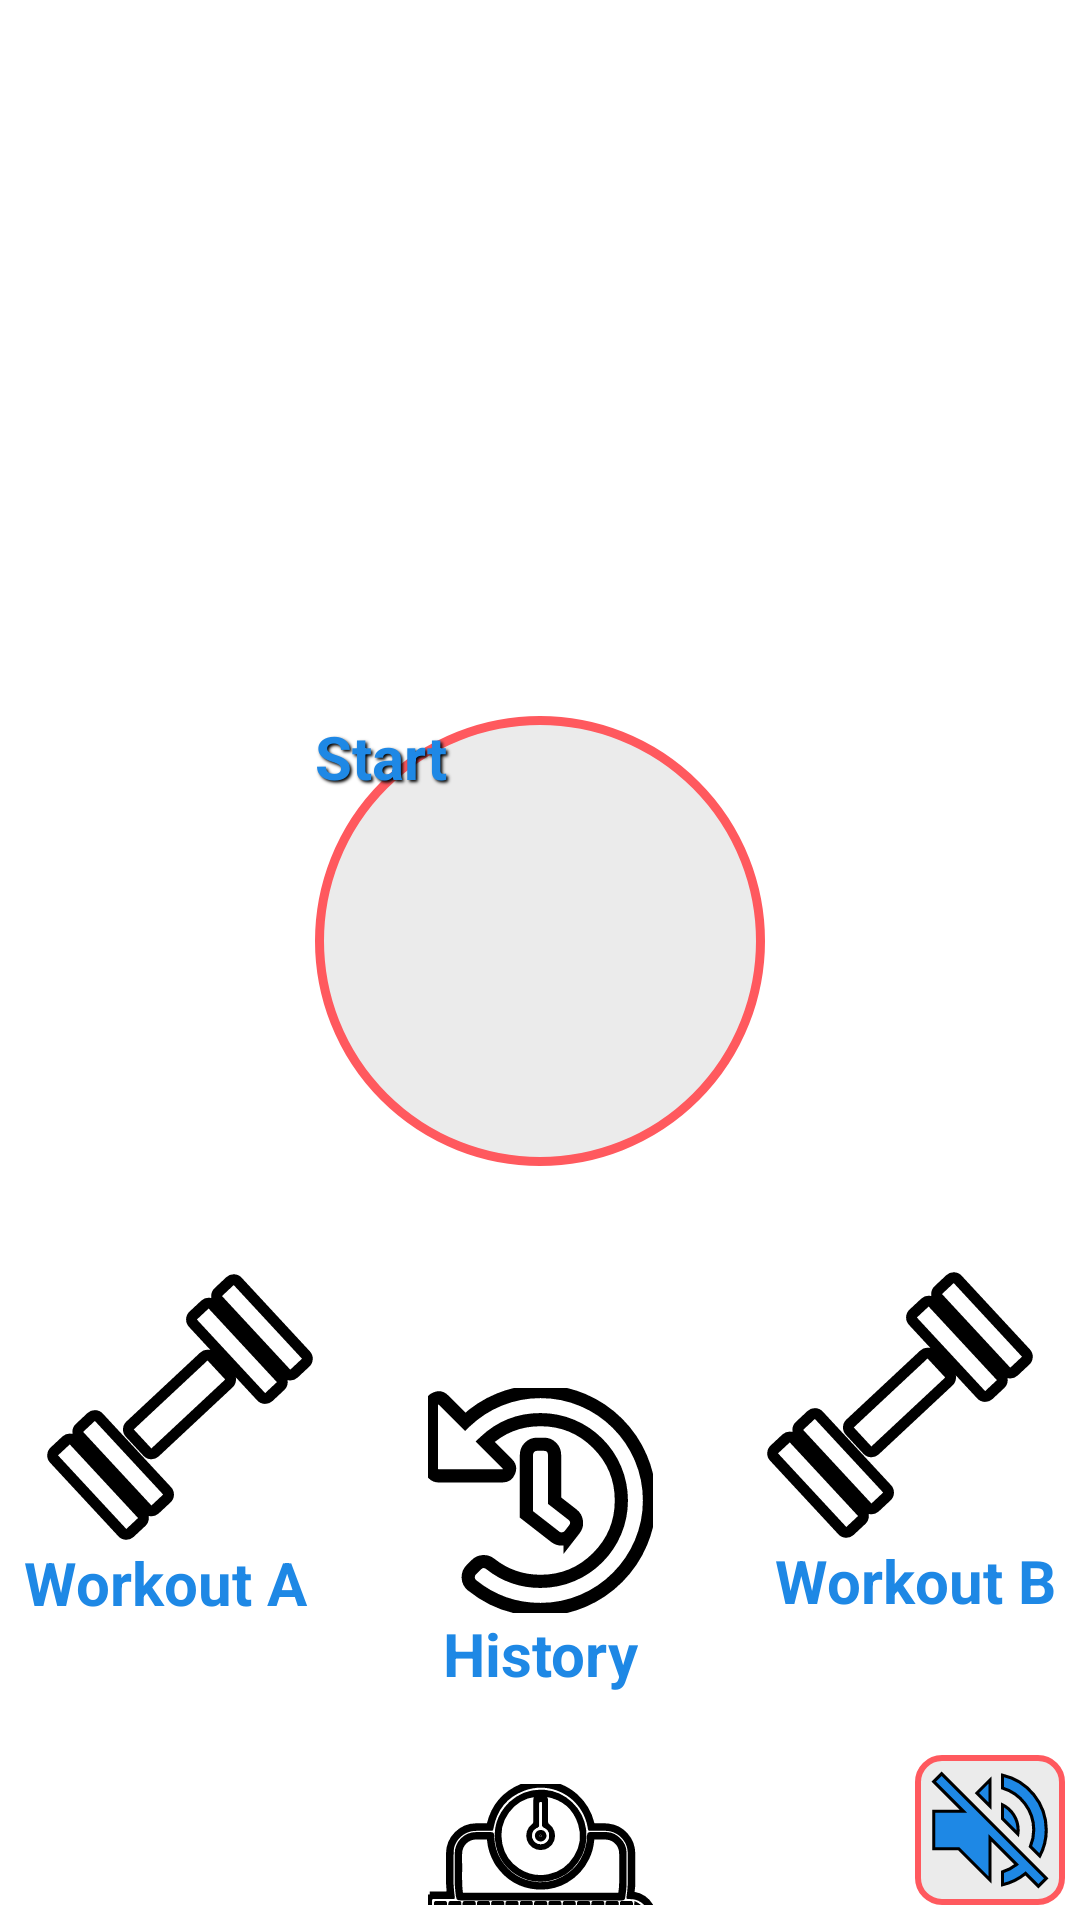

This screen was rendered from an Android layout file. Write that file and the resources it references.
<!-- AndroidManifest.xml: application theme Theme.7MinutesWorkout -->
<!-- res/layout/activity_main.xml -->
<?xml version="1.0" encoding="utf-8"?>
<androidx.constraintlayout.widget.ConstraintLayout xmlns:android="http://schemas.android.com/apk/res/android"
    xmlns:app="http://schemas.android.com/apk/res-auto"
    xmlns:tools="http://schemas.android.com/tools"
    android:layout_width="match_parent"
    android:layout_height="match_parent"
    android:orientation="vertical"
    android:padding="@dimen/globalPadding"
    tools:context=".MainActivity">

    <ImageView
        android:id="@+id/imageView"
        android:layout_width="match_parent"
        android:layout_height="300dp"
        android:layout_gravity="center"
        android:contentDescription="@string/app_logo"
        app:layout_constraintBottom_toTopOf="@+id/start"
        app:layout_constraintEnd_toEndOf="parent"
        app:layout_constraintHorizontal_bias="0.5"
        app:layout_constraintStart_toStartOf="parent"
        app:layout_constraintTop_toTopOf="parent"
        app:layout_constraintVertical_chainStyle="packed"
        app:srcCompat="@drawable/app_logo" />


    <androidx.appcompat.widget.AppCompatButton
        android:id="@+id/start"
        android:layout_width="150dp"
        android:layout_height="150dp"
        android:layout_gravity="center"
        android:layout_marginBottom="50dp"
        android:background="@drawable/start_button_shape_with_pressing_anim"
        android:enabled="false"
        android:shadowColor="@color/black"
        android:shadowDx="2"
        android:shadowDy="2"
        android:shadowRadius="2"
        android:text="@string/start"
        android:textColor="@color/blue"
        android:textSize="20sp"
        android:textStyle="bold"
        app:layout_constraintBottom_toTopOf="@+id/history"
        app:layout_constraintEnd_toEndOf="parent"
        app:layout_constraintHorizontal_bias="0.5"
        app:layout_constraintStart_toStartOf="parent"
        app:layout_constraintTop_toBottomOf="@+id/imageView"
        tools:ignore="TextContrastCheck" />


    <ImageButton
        android:id="@+id/history"
        android:layout_width="75dp"
        android:layout_height="75dp"
        android:layout_gravity="center"
        android:layout_marginTop="24dp"
        android:background="@drawable/circular_background_color"
        android:contentDescription="@string/history"
        android:gravity="center"
        android:src="@drawable/history"
        app:layout_constraintBottom_toTopOf="@+id/textView2"
        app:layout_constraintEnd_toEndOf="parent"
        app:layout_constraintHorizontal_bias="0.5"
        app:layout_constraintStart_toStartOf="parent"
        app:layout_constraintTop_toBottomOf="@+id/start"
        tools:ignore="DuplicateSpeakableTextCheck" />

    <TextView
        android:id="@+id/textView2"
        android:layout_width="wrap_content"
        android:layout_height="wrap_content"
        android:layout_marginBottom="30sp"
        android:gravity="center"
        android:text="@string/history"
        android:textColor="@color/blue"
        android:textSize="20sp"
        android:textStyle="bold"
        app:layout_constraintBottom_toTopOf="@+id/bmi"
        app:layout_constraintEnd_toEndOf="parent"
        app:layout_constraintHorizontal_bias="0.5"
        app:layout_constraintStart_toStartOf="parent"
        app:layout_constraintTop_toBottomOf="@+id/history" />

    <ImageButton
        android:id="@+id/bmi"
        android:layout_width="75dp"
        android:layout_height="75dp"
        android:layout_gravity="center"
        android:background="@drawable/circular_background_color"
        android:contentDescription="@string/bmi"
        android:gravity="center"
        android:src="@drawable/body_mass_index"
        app:layout_constraintBottom_toTopOf="@+id/textView"
        app:layout_constraintEnd_toEndOf="parent"
        app:layout_constraintHorizontal_bias="0.5"
        app:layout_constraintStart_toStartOf="parent"
        app:layout_constraintTop_toBottomOf="@+id/textView2"
        tools:ignore="DuplicateSpeakableTextCheck" />

    <ImageButton
        android:id="@+id/mute"
        android:layout_width="50dp"
        android:layout_height="50dp"
        android:layout_gravity="bottom"
        android:background="@drawable/mute_button"
        android:contentDescription="@string/sound"
        android:src="@drawable/ic_baseline_volume_off_24"
        app:layout_constraintBottom_toBottomOf="parent"
        app:layout_constraintEnd_toEndOf="parent"
        tools:ignore="ImageContrastCheck" />

    <TextView
        android:id="@+id/textView"
        android:layout_width="wrap_content"
        android:layout_height="wrap_content"
        android:layout_marginBottom="5dp"
        android:gravity="center"
        android:text="@string/bmi"
        android:textColor="@color/blue"
        android:textSize="20sp"
        android:textStyle="bold"
        app:layout_constraintBottom_toBottomOf="parent"
        app:layout_constraintEnd_toEndOf="parent"
        app:layout_constraintHorizontal_bias="0.5"
        app:layout_constraintStart_toStartOf="parent"
        app:layout_constraintTop_toBottomOf="@+id/bmi" />


    <ImageButton
        android:id="@+id/workoutB"
        android:layout_width="90dp"
        android:layout_height="90dp"
        android:layout_gravity="center"
        android:layout_marginTop="24dp"
        android:layout_marginEnd="10dp"
        android:background="@drawable/circular_background_color"
        android:contentDescription="@string/workout_plan_a"
        android:gravity="center"
        android:src="@drawable/bell"
        app:layout_constraintBottom_toBottomOf="parent"
        app:layout_constraintEnd_toEndOf="parent"
        app:layout_constraintHorizontal_bias="0.5"
        app:layout_constraintStart_toEndOf="@+id/workoutA"
        app:layout_constraintTop_toBottomOf="@+id/start"
        app:layout_constraintVertical_bias="0.081" />

    <TextView
        android:id="@+id/workoutBText"
        android:layout_width="wrap_content"
        android:layout_height="wrap_content"
        android:gravity="center"
        android:minWidth="100dp"
        android:text="@string/workout_b"
        android:textColor="@color/blue"
        android:textSize="20sp"
        android:textStyle="bold"
        app:layout_constraintEnd_toEndOf="parent"
        app:layout_constraintTop_toBottomOf="@+id/workoutB" />

    <ImageButton
        android:id="@+id/workoutA"
        android:layout_width="90dp"
        android:layout_height="90dp"
        android:layout_gravity="center"
        android:layout_marginStart="10dp"
        android:layout_marginTop="24dp"
        android:background="@drawable/circular_background_color"
        android:contentDescription="@string/workout_plan_b"
        android:gravity="center"
        android:src="@drawable/bell"
        app:layout_constraintBottom_toBottomOf="parent"
        app:layout_constraintEnd_toStartOf="@+id/workoutB"
        app:layout_constraintHorizontal_bias="0.5"
        app:layout_constraintHorizontal_chainStyle="spread_inside"
        app:layout_constraintStart_toStartOf="parent"
        app:layout_constraintTop_toBottomOf="@+id/start"
        app:layout_constraintVertical_bias="0.087" />

    <TextView
        android:id="@+id/workoutAText"
        android:layout_width="wrap_content"
        android:layout_height="wrap_content"
        android:gravity="center"
        android:minWidth="100dp"
        android:text="@string/workout_a"
        android:textColor="@color/blue"
        android:textSize="20sp"
        android:textStyle="bold"
        app:layout_constraintStart_toStartOf="parent"
        app:layout_constraintTop_toBottomOf="@+id/workoutA" />


</androidx.constraintlayout.widget.ConstraintLayout>
<!-- resources referenced by this layout -->
<resources>
  <color name="black">#FF000000</color>
  <color name="blue">#1e88e5</color>
  <dimen name="globalPadding">5dp</dimen>
  <!-- drawable ic_baseline_volume_off_24 (drawable) -->
  <vector xmlns:android="http://schemas.android.com/apk/res/android"
      android:width="30sp"
      android:height="30sp"
      android:autoMirrored="true"
      android:viewportWidth="24"
      android:viewportHeight="24">
      <path
          android:fillColor="@color/blue"
          android:strokeWidth="0.5"
          android:strokeColor="@color/black"
          android:pathData="M16.5,12c0,-1.77 -1.02,-3.29 -2.5,-4.03v2.21l2.45,2.45c0.03,-0.2 0.05,-0.41 0.05,-0.63zM19,12c0,0.94 -0.2,1.82 -0.54,2.64l1.51,1.51C20.63,14.91 21,13.5 21,12c0,-4.28 -2.99,-7.86 -7,-8.77v2.06c2.89,0.86 5,3.54 5,6.71zM4.27,3L3,4.27 7.73,9L3,9v6h4l5,5v-6.73l4.25,4.25c-0.67,0.52 -1.42,0.93 -2.25,1.18v2.06c1.38,-0.31 2.63,-0.95 3.69,-1.81L19.73,21 21,19.73l-9,-9L4.27,3zM12,4L9.91,6.09 12,8.18L12,4z" />
  </vector>
  <!-- drawable mute_button (drawable) -->
  <?xml version="1.0" encoding="utf-8"?>
  <shape xmlns:android="http://schemas.android.com/apk/res/android"
      android:dither="true"
      android:shape="rectangle">
  
      <corners android:radius="8dp" />
      <stroke
          android:width="2dp"
          android:color="@color/red" />
  
      <solid android:color="#14000000" />
  </shape>
  <!-- drawable start_button_shape_with_pressing_anim (drawable) -->
  <?xml version="1.0" encoding="utf-8"?>
  <ripple xmlns:android="http://schemas.android.com/apk/res/android"
      android:color="@color/lightGray">
  
      <item android:id="@+id/mask">
          <shape android:shape="oval">
              <solid android:color="@color/white" />
          </shape>
      </item>
  
      <item android:drawable="@drawable/start_button_shape" />
  
  </ripple>
  <string name="app_logo">App logo</string>
  <string name="bmi">BMI</string>
  <string name="history">History</string>
  <string name="sound">Sound</string>
  <string name="start">Start</string>
  <string name="workout_a">Workout A</string>
  <string name="workout_b">Workout B</string>
  <string name="workout_plan_a">Workout plan A</string>
  <string name="workout_plan_b">Workout plan B</string>
  <style name="Theme.7MinutesWorkout" parent="Theme.MaterialComponents.Light.NoActionBar">
          
          <item name="colorPrimary">@color/red</item>
          <item name="colorPrimaryVariant">@color/red</item>
          <item name="colorOnPrimary">@color/black</item>
          
          <item name="colorSecondary">@color/teal_200</item>
          <item name="colorSecondaryVariant">@color/teal_200</item>
          <item name="colorOnSecondary">@color/black</item>
          
          <item name="android:statusBarColor">?attr/colorPrimaryVariant</item>
          
          <item name="android:windowAnimationStyle">@style/MyCustomActivityAnimation</item>
      </style>
  <color name="white">#FFFFFFFF</color>
  <color name="red">#ff595e</color>
  <color name="lightGray">#14000000</color>
  <!-- drawable start_button_shape (drawable) -->
  <?xml version="1.0" encoding="utf-8"?>
  <shape xmlns:android="http://schemas.android.com/apk/res/android"
      android:dither="true"
      android:shape="oval">
  
      <stroke
          android:width="3dp"
          android:color="@color/red" />
  
      <solid android:color="#14000000" />
  
  </shape>
  <color name="teal_200">#FF03DAC5</color>
  <style name="MyCustomActivityAnimation" parent="@android:style/Animation.Activity">
          <item name="android:activityOpenEnterAnimation">
              @anim/slide_in_right
          </item>
          <item name="android:activityOpenExitAnimation">
              @anim/slide_out_left
          </item>
          <item name="android:activityCloseEnterAnimation">
              @anim/slide_in_left
          </item>
          <item name="android:activityCloseExitAnimation">
              @anim/slide_out_right
          </item>
      </style>
</resources>
